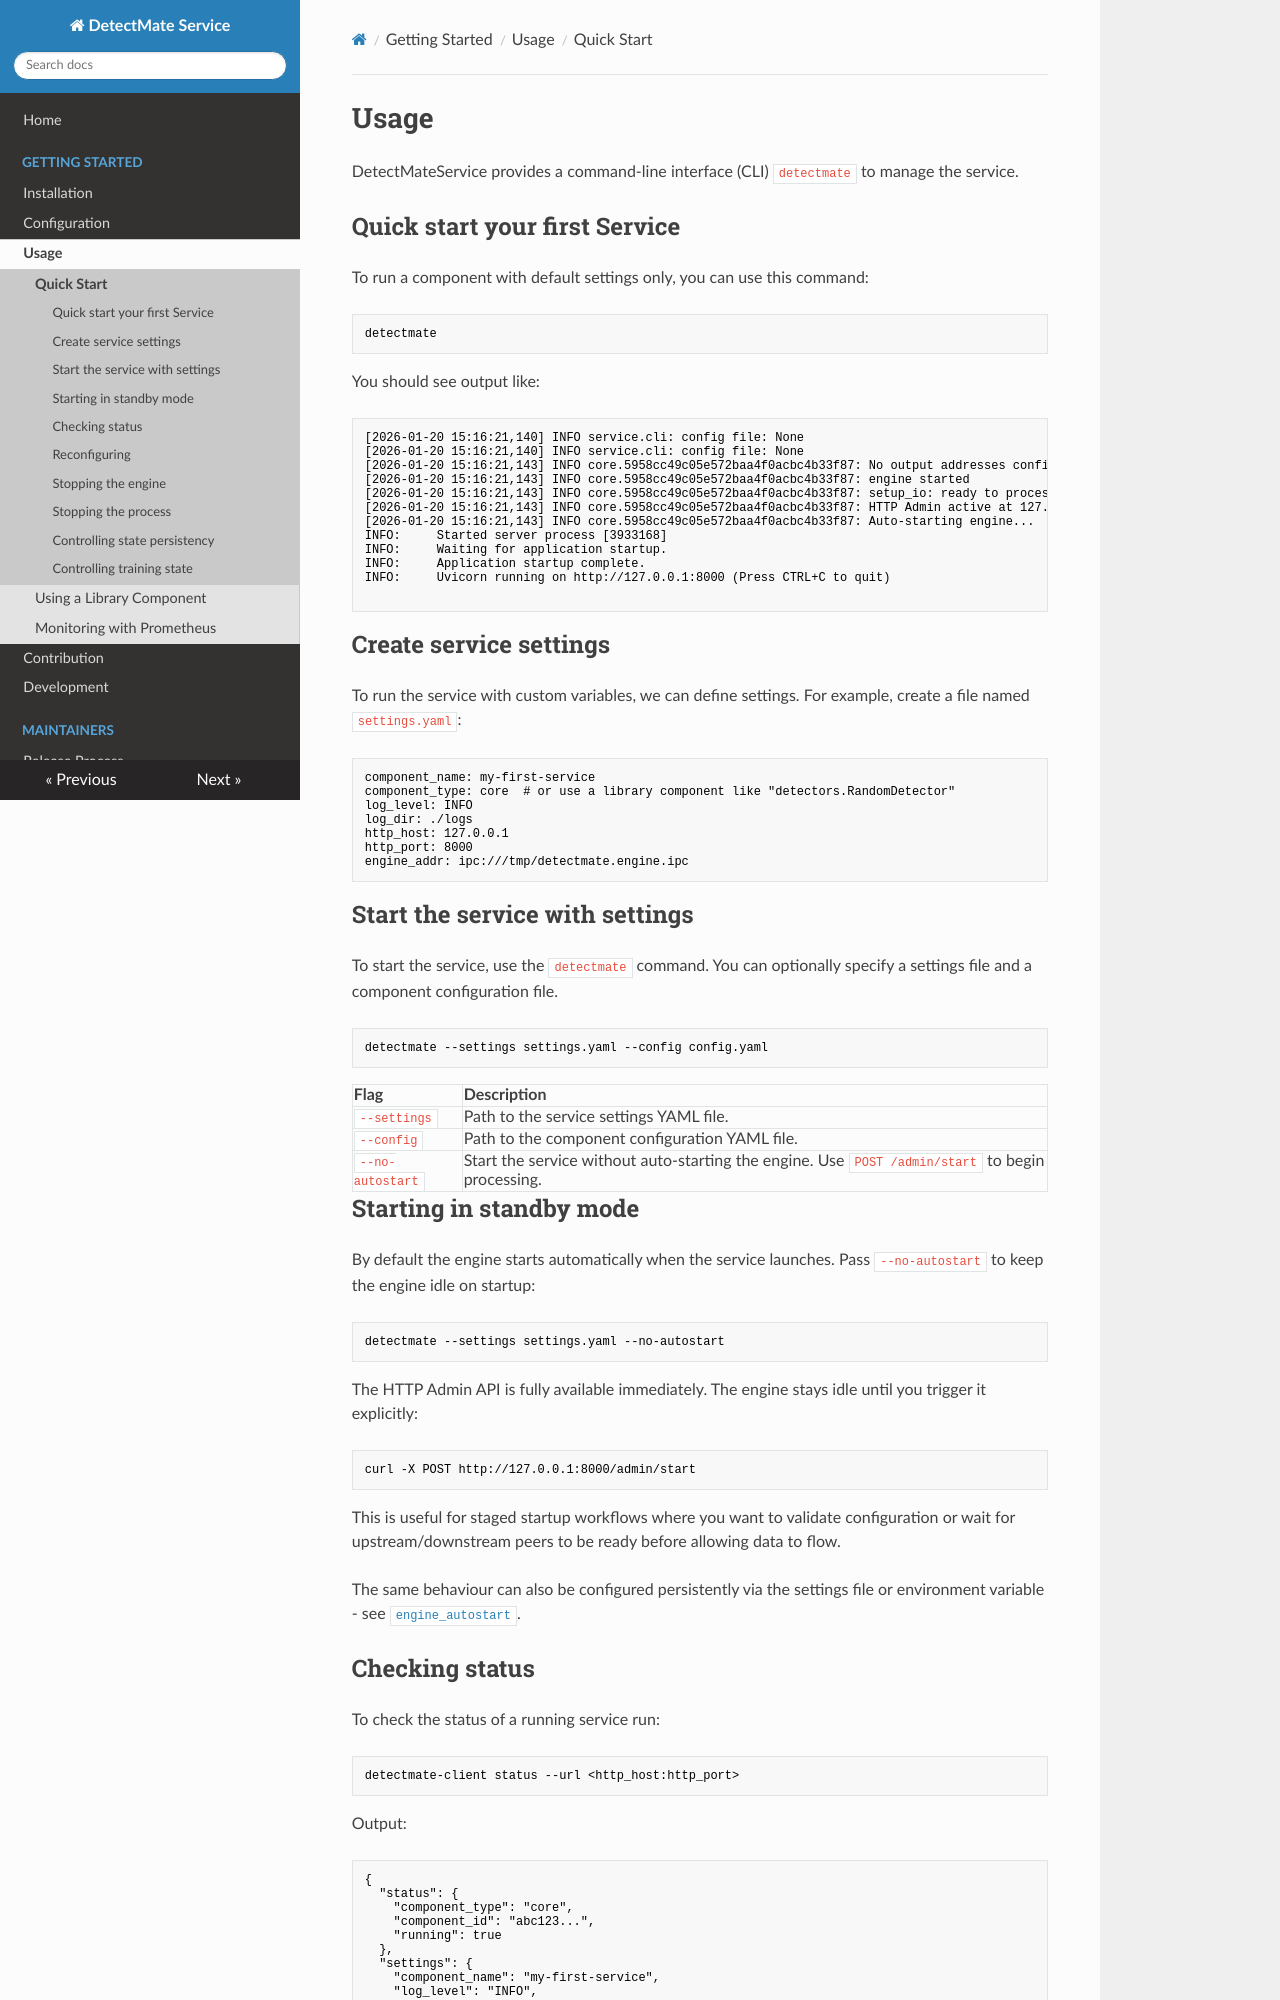

repository: ait-detectmate/DetectMateService · page: 0.4.0/usage/index.html · generator: mkdocs

# Usage

DetectMateService provides a command-line interface (CLI) `detectmate` to manage the service.

## Quick start your first Service

`detectmate` needs a settings file. To run a service with default settings only, create an empty one and start the service with it:
```bash title="Start service"
touch settings.yaml
detectmate --settings settings.yaml
```

You should see output like:

```console title="Logs"
[2026-10-14 13:25:18,606] INFO service.cli: config file: None
[2026-10-14 13:25:18,607] INFO service.5958cc49c05e572baa4f0acbc4b33f87: No output addresses configured, processed messages will not be forwarded
[2026-10-14 13:25:18,607] INFO service.5958cc49c05e572baa4f0acbc4b33f87: setup_io: ready to process messages
[2026-10-14 13:25:18,607] INFO service.5958cc49c05e572baa4f0acbc4b33f87: HTTP API active at 127.0.0.1:8000
[2026-10-14 13:25:18,607] WARNING service.5958cc49c05e572baa4f0acbc4b33f87: HTTP API is unauthenticated. Set DETECTMATE_HTTP_API_KEY to require a key.
[2026-10-14 13:25:18,607] INFO service.5958cc49c05e572baa4f0acbc4b33f87: Auto-starting engine...
[2026-10-14 13:25:18,607] INFO service.5958cc49c05e572baa4f0acbc4b33f87: engine started
INFO:     Started server process [2830861]
INFO:     Waiting for application startup.
INFO:     Application startup complete.
INFO:     Uvicorn running on http://127.0.0.1:8000 (Press CTRL+C to quit)
```

## Create service settings

To run the service with custom variables, we can define settings. For example, create a file named `settings.yaml`:

```yaml title="Setting file"
--8<-- "docs/examples/usage/settings.yaml"
```

## Start the service with settings

To start the service, use the `detectmate` command. You can optionally specify a settings file and a component configuration file.

```bash title="Start server with setting file"
detectmate --settings settings.yaml --config config.yaml
```

| Flag | Description |
| :--- | :--- |
| `--settings` | Path to the service settings YAML file. |
| `--config` | Path to the component configuration YAML file. |
| `--no-autostart` | Start the service without auto-starting the engine. Use `POST /api/v1/start` to begin processing. |

## Starting in standby mode

By default the engine starts automatically when the service launches. Pass `--no-autostart` to keep the engine idle on startup:

```bash title="Start service without the autostart"
detectmate --settings settings.yaml --no-autostart
```

The HTTP API is fully available immediately. The engine stays idle until you trigger it explicitly:

```bash title="Call API"
curl -X POST http://127.0.0.1:8000/api/v1/start
```

If the service has an API key configured, add `-H "X-Auth-Token: <key>"` to every `/api/v1` request. See [Authentication](configuration.md#authentication).

This is useful for staged startup workflows where you want to validate configuration or wait for upstream/downstream peers to be ready before allowing data to flow.

The same behaviour can also be configured persistently via the settings file or environment variable - see [`engine_autostart`](configuration.md#service-settings).

## Checking status

To check the status of a running service run:

```bash title="Check Service"
detectmate-client --url <http_host:http_port> status
```

Output:

```json title="Output obtain"
{
  "status": {
    "component_type": "core",
    "component_id": "abc123...",
    "running": true
  },
  "settings": {
    "component_name": "my-first-service",
    "log_level": "INFO",
    ...
  },
  "configs": {}
}
```
